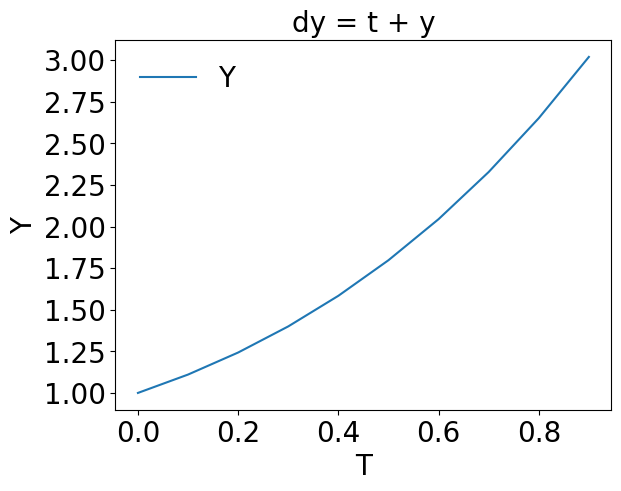

Write the Python code that produced this figure.
import matplotlib.pyplot as plt
from scipy.integrate import solve_ivp
import numpy as np
import math

plt.rcParams[u'font.sans-serif'] = ['simhei']
plt.rcParams['axes.unicode_minus'] = False

def dy(t, y):
    return  t + y

h = 0.1
y = []
t = []
lastY = 1
y.append(lastY)
t.append(0)

for i in range(9):
    k1 = dy(h * i,lastY)
    k2 = dy(h * i + h / 2,lastY + k1 * h / 2)
    k3 = dy(h * i + h / 2,lastY + k2 * h / 2)
    k4 = dy(h * i + h,lastY + k3 * h)
    lastY = lastY + h * (k1 + 2 * k2 + 2 * k3 + k4) / 6
    y.append(lastY)
    t.append(h * (i + 1))

print(y)
print(t)

plt.xticks(fontsize=20)
plt.yticks(fontsize=20)
plt.plot(t,y,label='Y')
plt.xlabel("T",fontsize=20)
plt.ylabel("Y",fontsize=20)
plt.title("dy = t + y",fontsize=20)
plt.legend(loc='best', frameon=False,fontsize=20)
plt.show()